Run: headless pygame with SDL's dummy video driver; simulated clock (each Clock.tick advances the game by its frame time, no real sleeping); random seed 0; keys injected as events and as key.get_pressed() state; no mouse input.
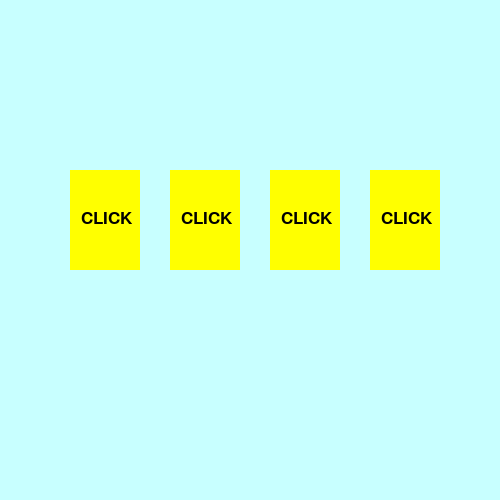
Frame 1 of 4 · flips 1–60 · no input
Frame 2 of 4 · flips 61–180 · tapped SPACE, RETURN · held RIGHT (→), D · screen unchanged from frame 1, image omitted
Frame 3 of 4 · flips 181–300 · held DOWN (↓), S · screen unchanged from frame 2, image omitted
Frame 4 of 4 · flips 301–420 · held LEFT (←), A, UP (↑), W · screen unchanged from frame 3, image omitted

The pygame program that drew these frames:

"""Fast Clicker - учебная версия для платформы "Алгоритмика.
by Sergey Samoylov
"""

import pygame
import sys

# Настройки экрана
SCREEN_WIDTH = 500                 # Ширина игрового окна
SCREEN_HEIGHT = 500                # Высота игрового окна
BACKGROUND_COLOR = (200, 255, 255) # Светло-голубой цвет фона

# Настройки карточек
CARD_WIDTH = 70                    # Ширина карточки
CARD_HEIGHT = 100                  # Высота карточки
CARD_BORDER = 10                   # Рамка вокруг карточки
CARDS_MARGIN = 30                  # Расстояние между карточками
CARDS_COUNT = 4                    # Количество карточек
FIRST_CARD_X = 70                  # Стартовая позиция первой карточки по X
CARD_Y = 170                       # Позиция всех карточек по Y

# Цвета
CARD_COLOR = (255, 255, 0)         # Желтый цвет карточек
BORDER_COLOR = (80, 80, 255)       # Синий цвет рамки
TEXT_COLOR = (0, 0, 0)             # Черный цвет текста
TEXT_SIZE = 26                     # Размер шрифта

"""
Платформа "Алгоритмика" пока не поддерживает стандартный рендеринг шрифтов.
Поэтому приходится использовать подбор значений в отступах:
"""
TEXT_OFFSET_X = 11  # Горизонтальный отступ для центрирования текста
TEXT_OFFSET_Y = 40  # Вертикальный отступ для центрирования текста


class Area:
    """Базовый класс для прямоугольных игровых объектов."""
    
    def __init__(self, x, y, width, height, color):
        """Создает прямоугольную область."""
        self.rect = pygame.Rect(x, y, width, height)
        self.fill_color = color

    def fill(self):
        """Закрашивает прямоугольник установленным цветом."""
        pygame.draw.rect(screen, self.fill_color, self.rect)

    def outline(self, color, thickness):
        """Рисует контур прямоугольника."""
        pygame.draw.rect(screen, color, self.rect, thickness)


class Label(Area):
    """Текстовая метка для карточек (оптимизировано для Алгоритмики)."""
    
    def set_text(self, text, size=TEXT_SIZE, color=TEXT_COLOR):
        """Устанавливает текст на карточке."""
        self.image = pygame.font.SysFont('Arial', size).render(text, True, color)
        
    def draw(self):
        """Рисует карточку с текстом."""
        self.fill()
        screen.blit(self.image, (self.rect.x + TEXT_OFFSET_X, 
                                self.rect.y + TEXT_OFFSET_Y))


def create_game_cards():
    """Создает и размещает игровые карточки."""
    cards = []
    current_card_x = FIRST_CARD_X  # Текущая позиция по X
    
    for _ in range(CARDS_COUNT):
        card = Label(current_card_x, CARD_Y, CARD_WIDTH, CARD_HEIGHT, CARD_COLOR)
        card.outline(BORDER_COLOR, CARD_BORDER)  # Рамка толщиной 10px
        card.set_text('CLICK')
        cards.append(card)
        current_card_x += CARD_WIDTH + CARDS_MARGIN  # Сдвигаем позицию
    
    return cards


def main():
    """Запускает игру."""
    global screen  # Делаем screen глобальной переменной
    
    pygame.init()
    screen = pygame.display.set_mode((SCREEN_WIDTH, SCREEN_HEIGHT))
    pygame.display.set_caption("Тренажер кликов")
    clock = pygame.time.Clock()
    
    game_cards = create_game_cards()
    
    running = True
    while running:
        # Обработка выхода
        for event in pygame.event.get():
            if event.type == pygame.QUIT:
                running = False
        
        # Отрисовка
        screen.fill(BACKGROUND_COLOR)
        for card in game_cards:
            card.draw()
        
        pygame.display.update()
        clock.tick(40)  # 40 кадров в секунду
    
    pygame.quit()
    sys.exit()

# Позволяет запускать код как самостоятельную программу,
# но не выполняется при импорте
if __name__ == "__main__":
    main()

# Этот блок (3 строчки выше):
#     Защищает от случайного выполнения кода при импорте модуля
#     Делает файл одновременно и импортируемым модулем, и исполняемым скриптом
# 
# Для учебного проекта это важно, так как:
#     Показывает правильный стиль программирования
#     Позволяет импортировать классы без запуска игры
